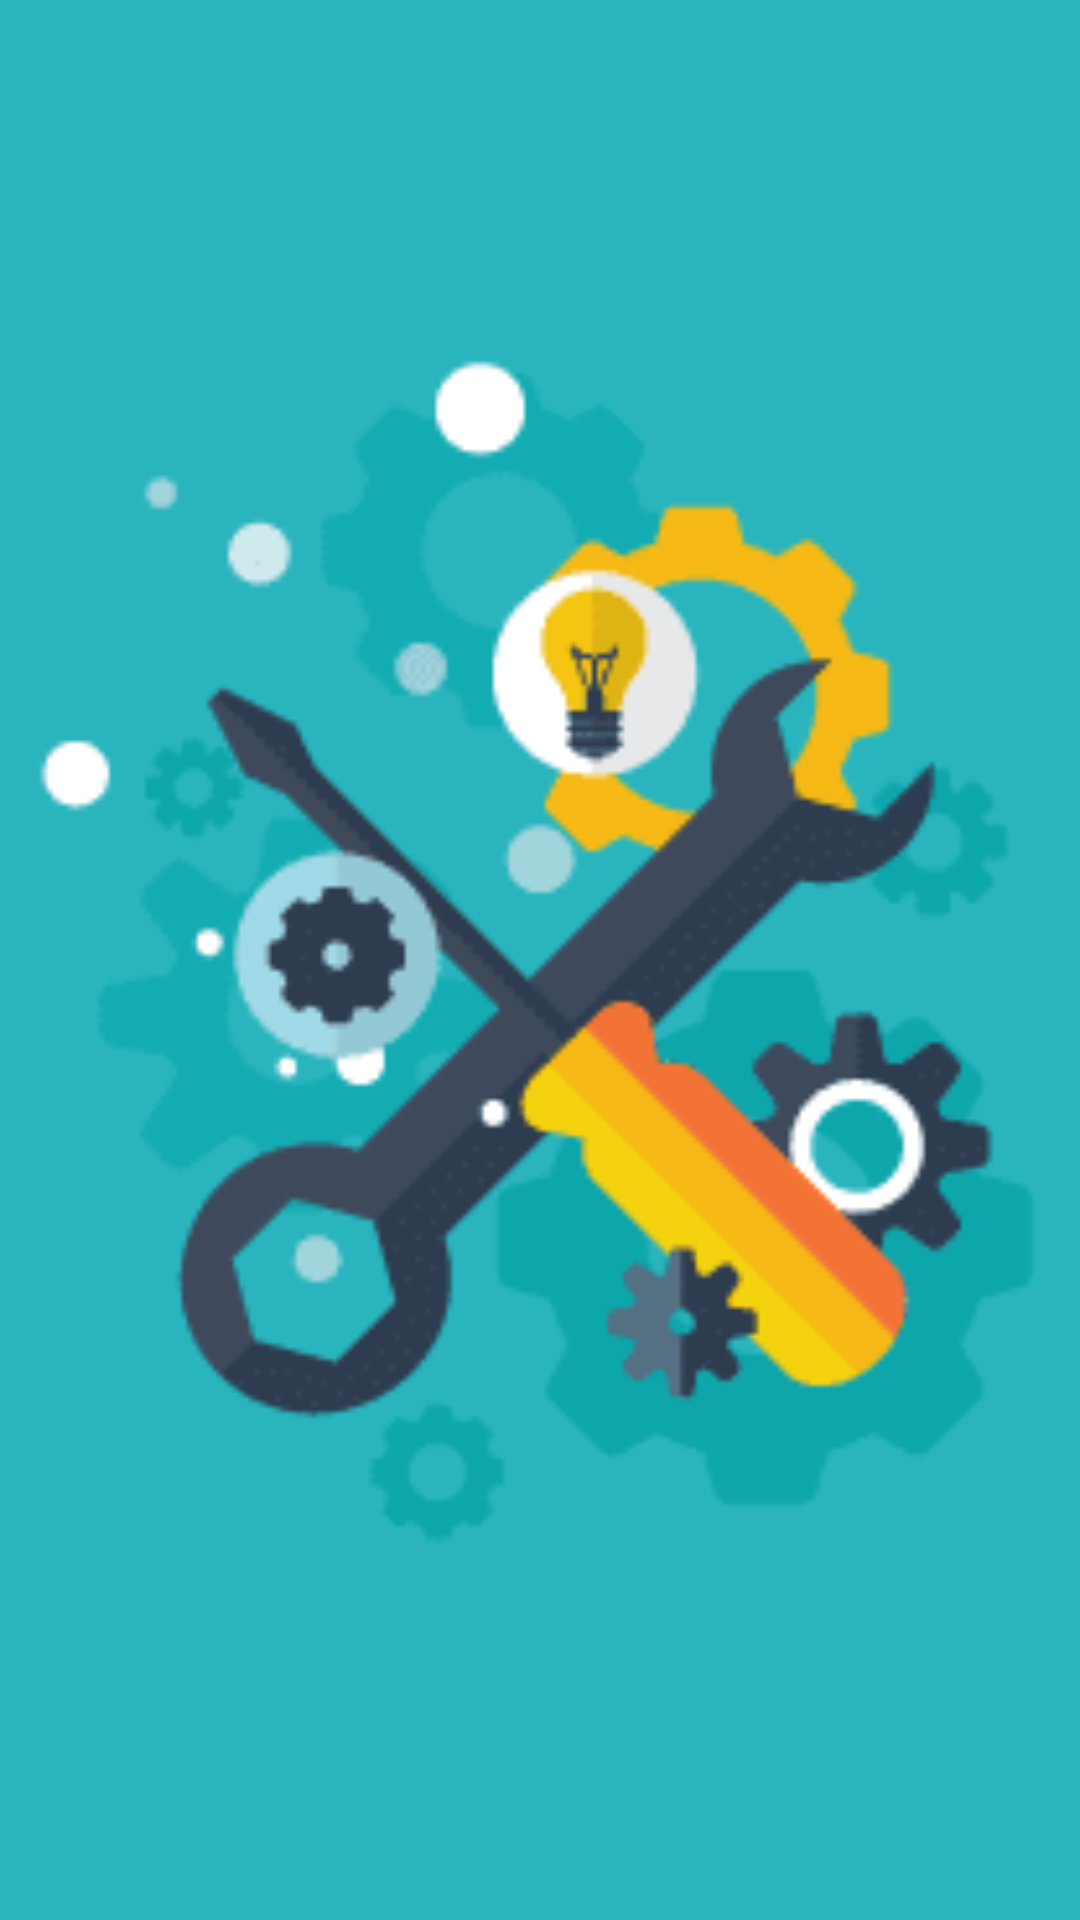

Write the Android layout XML for this screen, with the resource values it uses.
<!-- AndroidManifest.xml: application theme Theme.Menitcom -->
<!-- res/layout/fragment_event.xml -->
<?xml version="1.0" encoding="utf-8"?>
<androidx.constraintlayout.widget.ConstraintLayout xmlns:android="http://schemas.android.com/apk/res/android"
    xmlns:app="http://schemas.android.com/apk/res-auto"
    xmlns:tools="http://schemas.android.com/tools"
    android:background="#2ab5be"
    android:layout_width="match_parent"
    android:layout_height="match_parent">

    <ImageView
        android:layout_width="match_parent"
        android:layout_height="match_parent"
        android:src="@drawable/soon"/>
</androidx.constraintlayout.widget.ConstraintLayout>
<!-- resources referenced by this layout -->
<resources>
  <!-- drawable soon: png bitmap (drawable, 14165 bytes) -->
  <style name="Theme.Menitcom" parent="Theme.MaterialComponents.DayNight.NoActionBar">
          
          <item name="colorPrimary">@color/purple_500</item>
          <item name="colorPrimaryVariant">@color/purple_700</item>
          <item name="colorOnPrimary">@color/white</item>
          
          <item name="colorSecondary">@color/teal_200</item>
          <item name="colorSecondaryVariant">@color/teal_700</item>
          <item name="colorOnSecondary">@color/black</item>
          
          <item name="android:statusBarColor">?attr/colorPrimaryVariant</item>
          
      </style>
  <!-- not gathered from this repository: default colours our renderer supplied (Android Studio template values) -->
  <color name="purple_500">#FF6200EE</color>
  <color name="purple_700">#FF3700B3</color>
  <color name="teal_200">#FF03DAC5</color>
  <color name="teal_700">#FF018786</color>
  <color name="black">#FF000000</color>
  <color name="white">#FFFFFFFF</color>
</resources>
